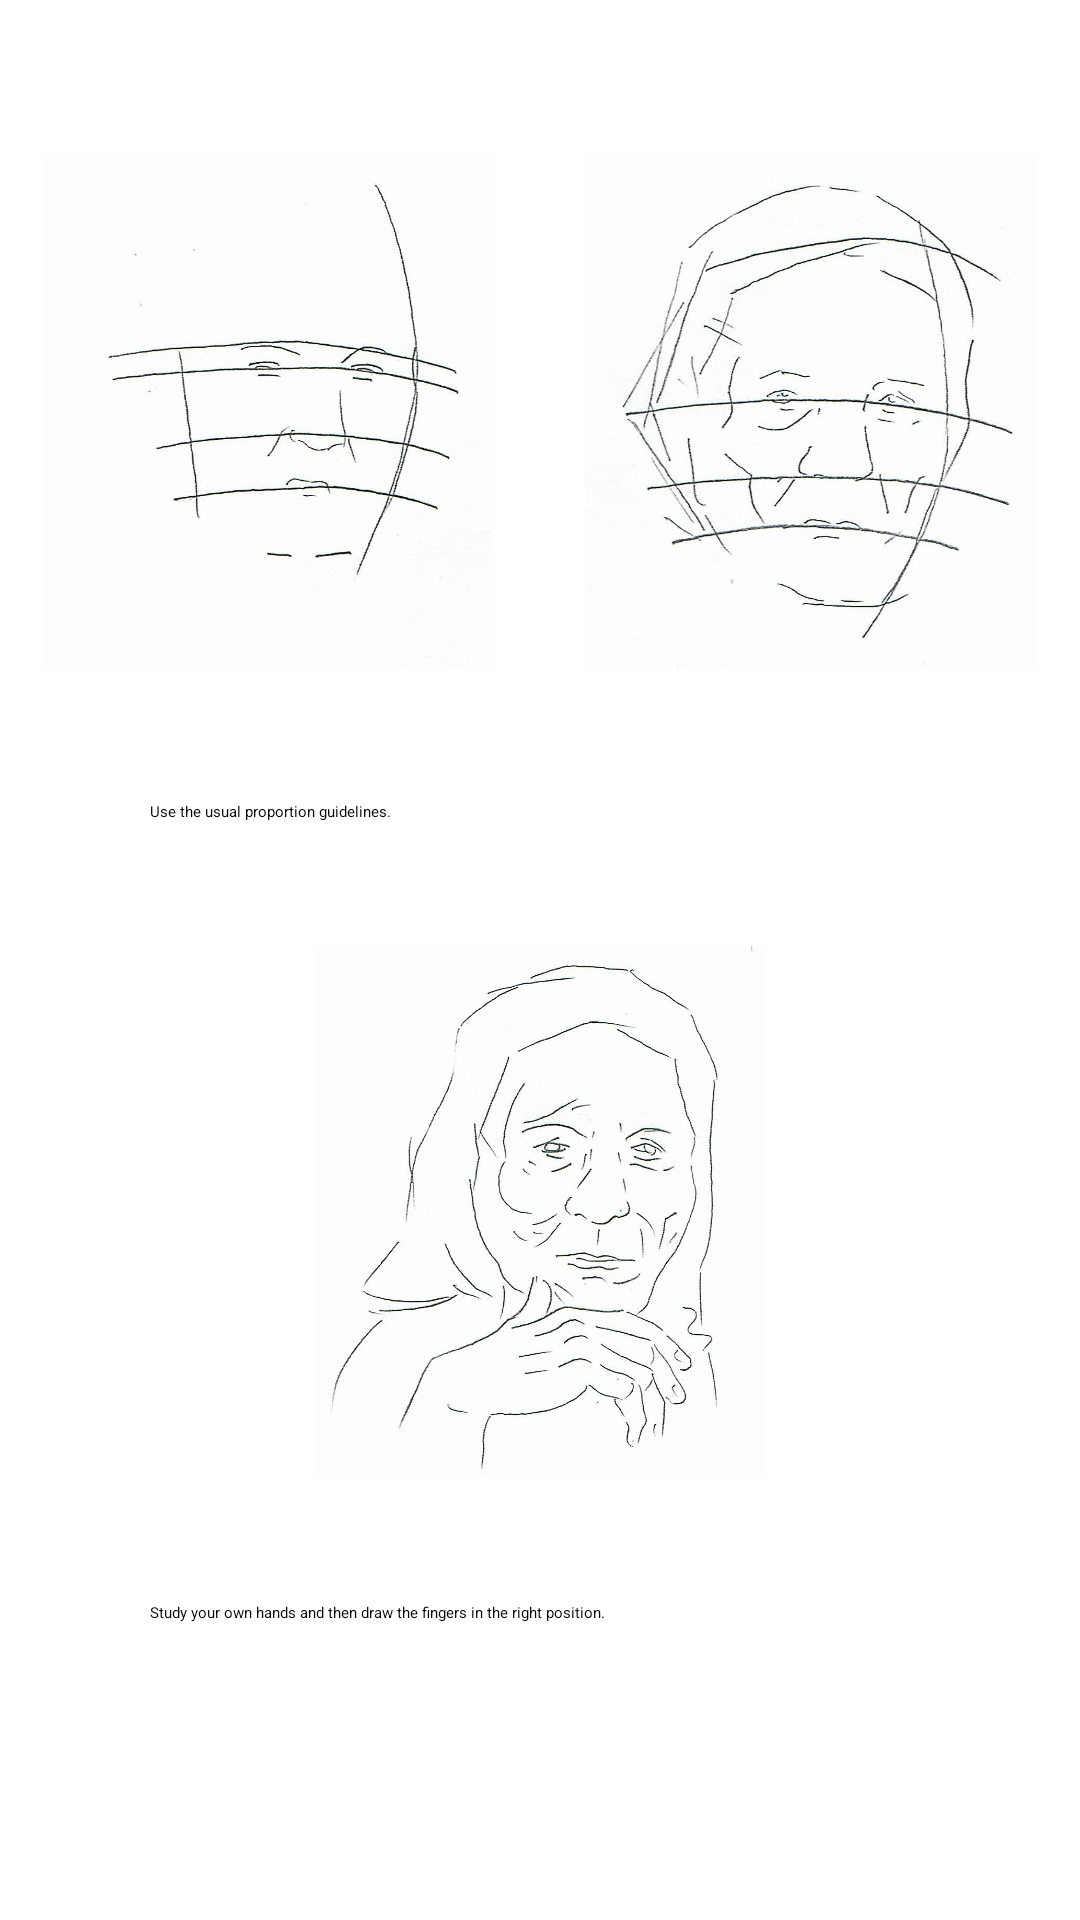

Here is an Android app screen rendered from its layout file. Give the layout XML and the strings, colors and styles it references.
<!-- AndroidManifest.xml: application theme Theme.PortraitDrawingApp -->
<!-- res/layout/activity_pic10.xml -->
<?xml version="1.0" encoding="utf-8"?>
<ScrollView xmlns:android="http://schemas.android.com/apk/res/android"
    xmlns:app="http://schemas.android.com/apk/res-auto"
    xmlns:tools="http://schemas.android.com/tools"
    android:layout_width="match_parent"
    android:layout_height="match_parent"
    tools:context=".Pic1"
    tools:ignore="SpeakableTextPresentCheck">

    <androidx.constraintlayout.widget.ConstraintLayout
        android:layout_width="match_parent"
        android:layout_height="wrap_content">

        <ImageView
            android:id="@+id/imageView26"
            android:layout_width="150dp"
            android:layout_height="200dp"
            android:layout_marginStart="15dp"
            android:layout_marginTop="37dp"
            android:src="@drawable/olda"
            app:layout_constraintStart_toStartOf="parent"
            app:layout_constraintTop_toTopOf="parent" />

        <ImageView
            android:layout_width="150dp"
            android:layout_height="200dp"
            android:layout_marginTop="37dp"
            android:layout_marginEnd="15dp"
            android:src="@drawable/oldb"
            app:layout_constraintEnd_toEndOf="parent"
            app:layout_constraintTop_toTopOf="parent" />

        <TextView
            android:id="@+id/textView24"
            android:layout_width="match_parent"
            android:layout_height="match_parent"
            android:layout_marginStart="50dp"
            android:layout_marginTop="30dp"
            android:layout_marginEnd="50dp"
            android:text="@string/description24"
            app:layout_constraintEnd_toEndOf="parent"
            app:layout_constraintStart_toStartOf="parent"
            app:layout_constraintTop_toBottomOf="@+id/imageView26" />

        <ImageView
            android:id="@+id/imageView27"
            android:layout_width="150dp"
            android:layout_height="200dp"
            android:layout_marginStart="50dp"
            android:layout_marginTop="30dp"
            android:layout_marginEnd="50dp"
            android:src="@drawable/oldc"
            app:layout_constraintEnd_toEndOf="parent"
            app:layout_constraintStart_toStartOf="parent"
            app:layout_constraintTop_toBottomOf="@+id/textView24" />

        <TextView
            android:id="@+id/textView25"
            android:layout_width="match_parent"
            android:layout_height="match_parent"
            android:layout_marginStart="50dp"
            android:layout_marginTop="30dp"
            android:layout_marginEnd="50dp"
            android:text="@string/description25"
            app:layout_constraintEnd_toEndOf="parent"
            app:layout_constraintHorizontal_bias="1.0"
            app:layout_constraintStart_toStartOf="parent"
            app:layout_constraintTop_toBottomOf="@+id/imageView27" />

        <ImageView
            android:id="@+id/imageView28"
            android:layout_width="150dp"
            android:layout_height="200dp"
            android:layout_marginStart="50dp"
            android:layout_marginTop="30dp"
            android:layout_marginEnd="50dp"
            android:src="@drawable/oldd"
            app:layout_constraintEnd_toEndOf="parent"
            app:layout_constraintStart_toStartOf="parent"
            app:layout_constraintTop_toBottomOf="@+id/textView25" />

        <TextView
            android:layout_width="match_parent"
            android:layout_height="match_parent"
            android:layout_marginStart="50dp"
            android:layout_marginTop="30dp"
            android:layout_marginEnd="50dp"
            android:layout_marginBottom="37dp"
            android:text="@string/description26"
            app:layout_constraintBottom_toBottomOf="parent"
            app:layout_constraintEnd_toEndOf="parent"
            app:layout_constraintStart_toStartOf="parent"
            app:layout_constraintTop_toBottomOf="@+id/imageView28" />

    </androidx.constraintlayout.widget.ConstraintLayout>
</ScrollView>
<!-- resources referenced by this layout -->
<resources>
  <!-- drawable olda: jpg bitmap (drawable, 126724 bytes) -->
  <!-- drawable oldb: jpg bitmap (drawable, 186617 bytes) -->
  <!-- drawable oldc: jpg bitmap (drawable, 219441 bytes) -->
  <string name="description24">Use the usual proportion guidelines.</string>
  <string name="description25">Study your own hands and then draw the fingers in the right position.</string>
  <string name="description26">Notice the lines around and the eyes and lips. Also, notice the lines on the forehead. To give the last finish draw the shading portion carefully.</string>
  <style name="Theme.PortraitDrawingApp" parent="Theme.MaterialComponents.Light">
          
          <item name="colorPrimary">@color/purple_200</item>
          <item name="colorPrimaryVariant">@color/purple_500</item>
          <item name="colorOnPrimary">@color/white</item>
          
          <item name="colorSecondary">@color/teal_200</item>
          <item name="colorSecondaryVariant">@color/teal_200</item>
          <item name="colorOnSecondary">@color/white</item>
          
          <item name="android:statusBarColor" tools:targetApi="l">?attr/colorPrimaryVariant</item>
          
      </style>
  <color name="purple_200">#A762FB</color>
  <color name="purple_500">#C9A5FD</color>
  <color name="white">#FFFFFFFF</color>
  <color name="teal_200">#FF03DAC5</color>
</resources>
